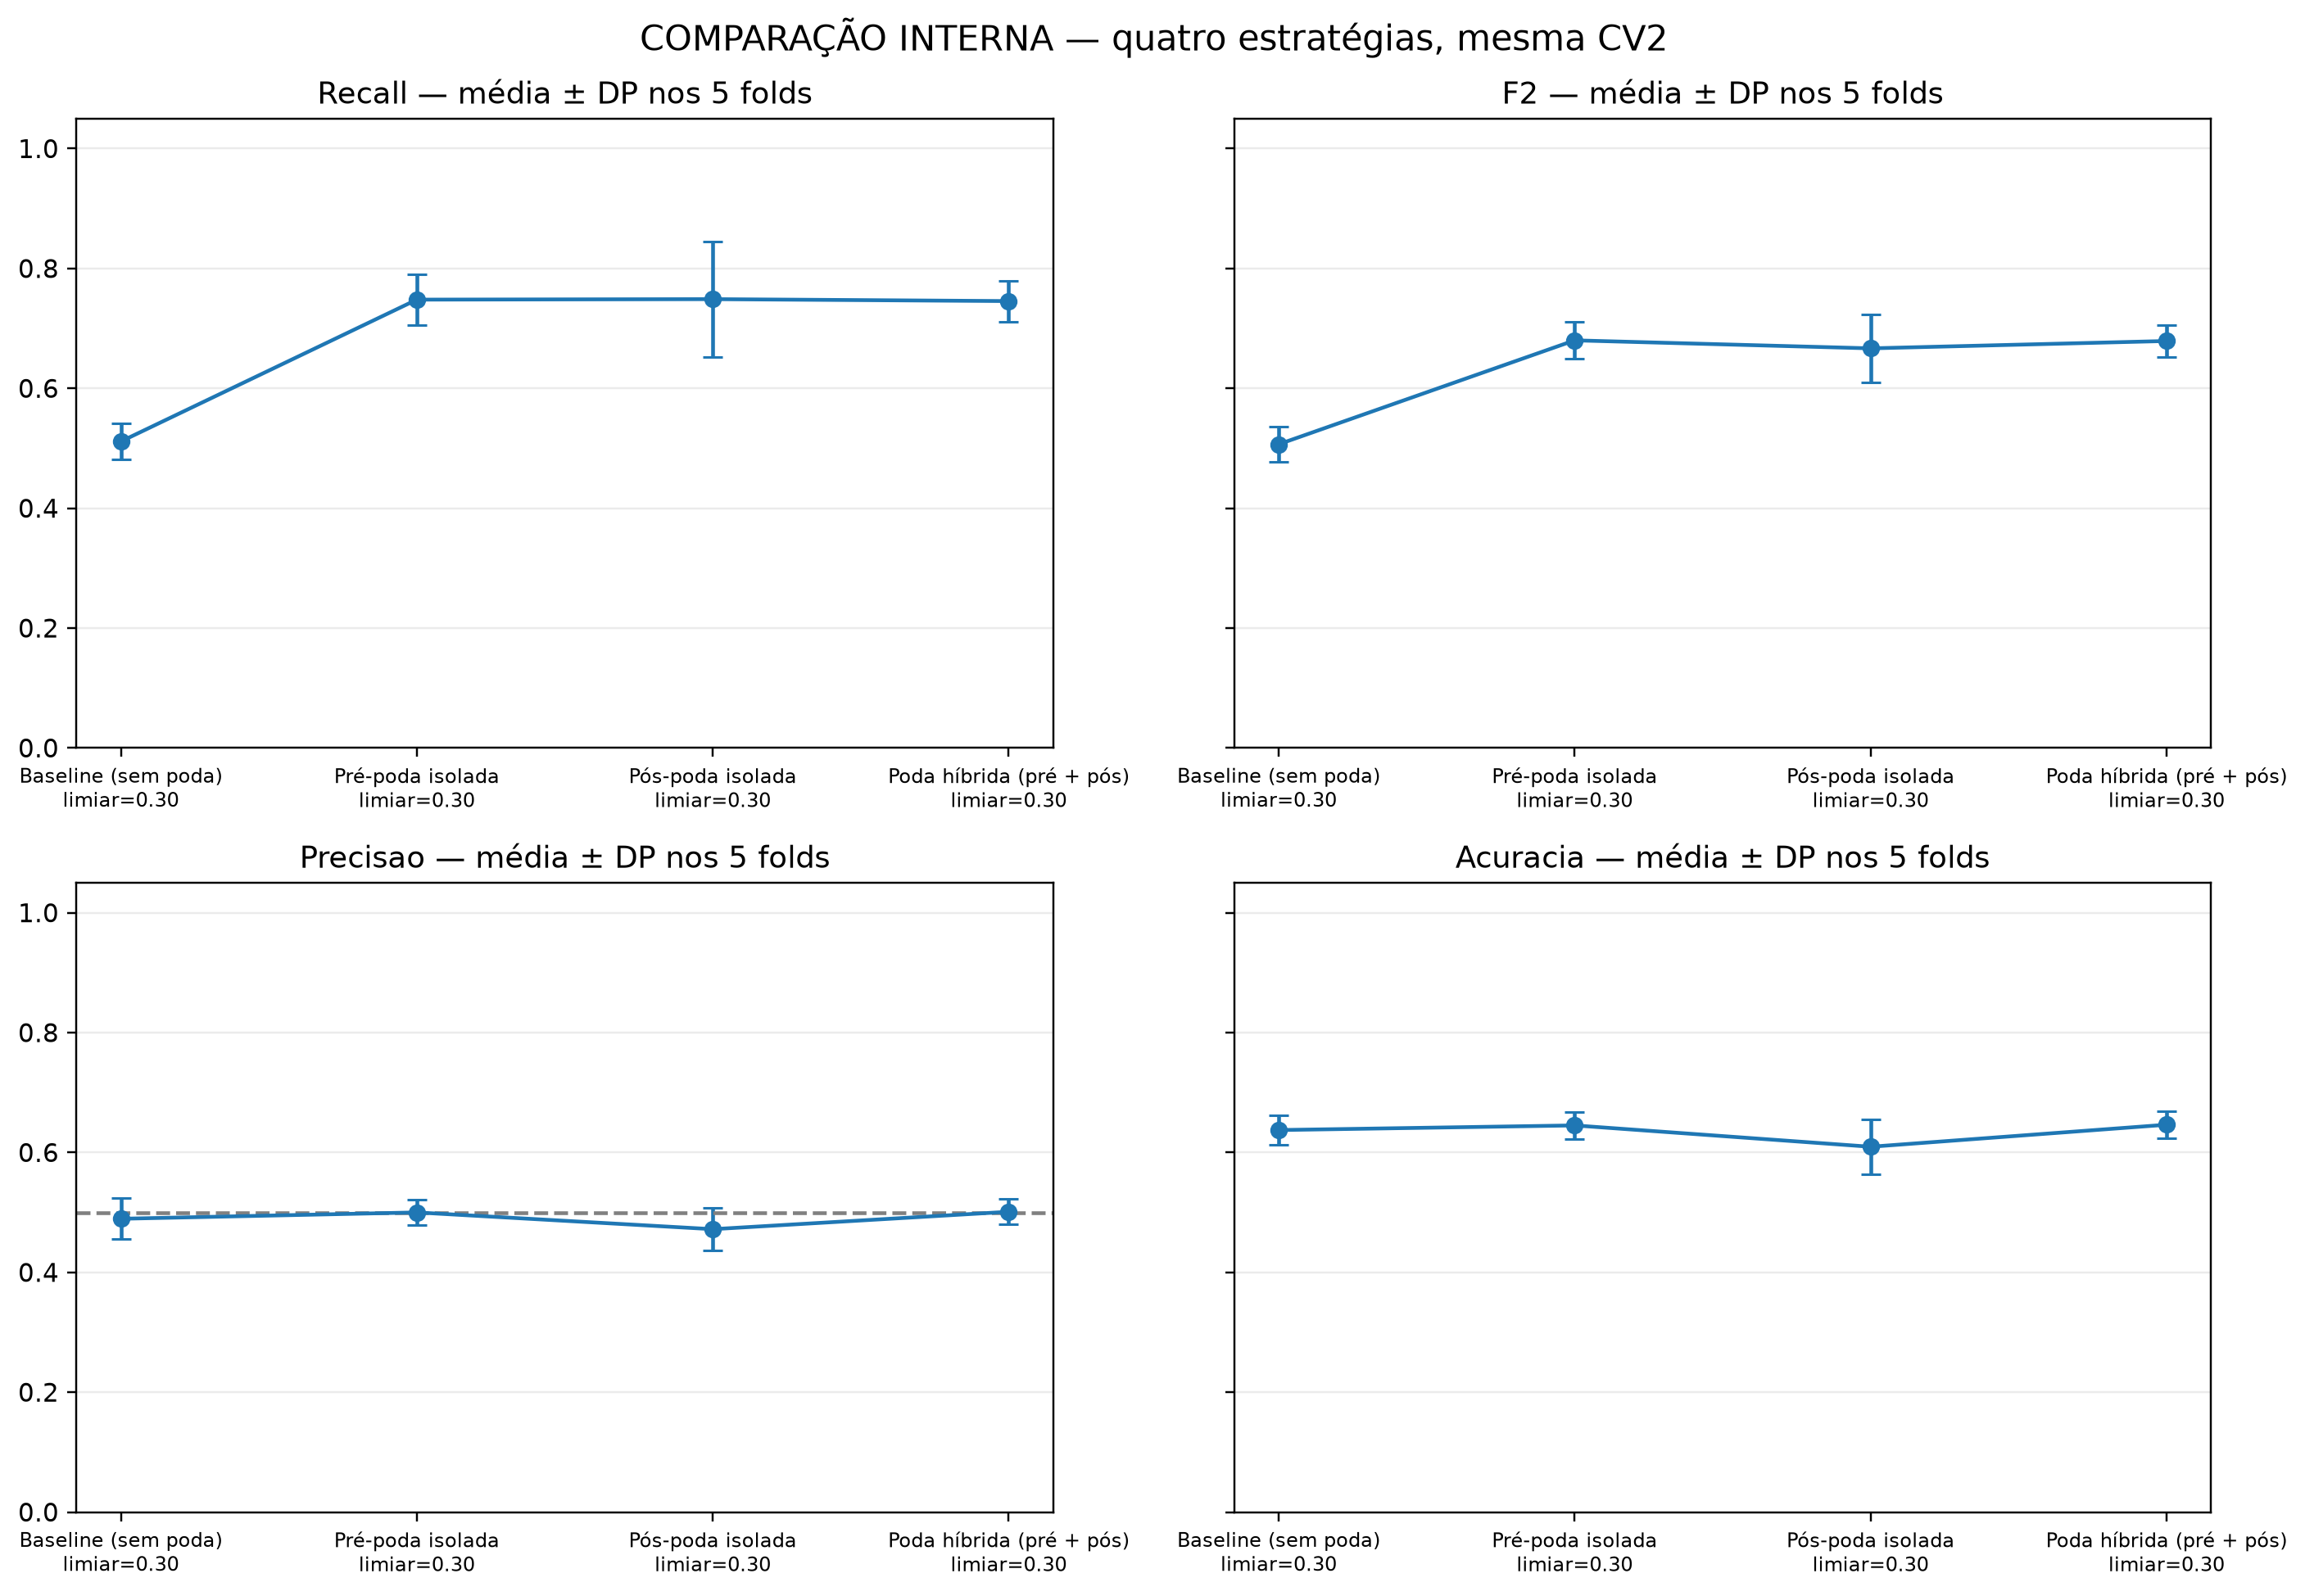

The data file committed next to this chart (first rows):
estrategia, modelo, limiar, trial, nos, folhas, profundidade, folds_precisao_minima, recall, recall_dp, f2, f2_dp, precisao, precisao_dp, acuracia, acuracia_dp
baseline, baseline, 0.3, , 1476, 738.4, 23.6, 2, 0.5113, 0.02971, 0.5066, 0.02929, 0.4894, 0.03428, 0.6374, 0.02433
pre_poda, pre_poda_recall, 0.3, 55.0, 41.8, 21.4, 6.2, 3, 0.748, 0.04267, 0.68, 0.03108, 0.4999, 0.02126, 0.6451, 0.02238
pos_poda, pos_poda_recall, 0.3, 17.0, 8.6, 4.8, 3.0, 1, 0.7488, 0.09639, 0.6667, 0.0571, 0.472, 0.03537, 0.6095, 0.04538
hibrida, hibrida_recall, 0.3, 31.0, 43.8, 22.4, 6.4, 3, 0.7455, 0.03426, 0.6789, 0.02612, 0.501, 0.02113, 0.6463, 0.02229
